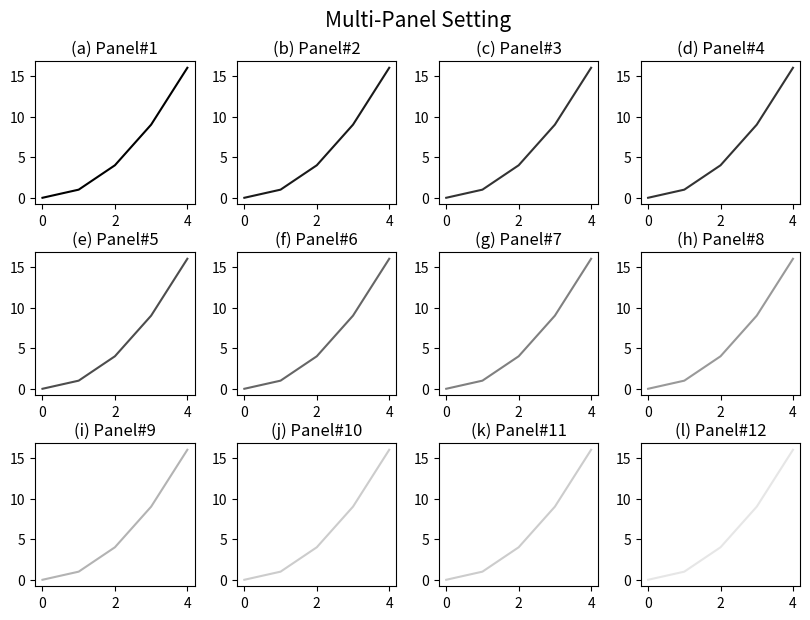

This figure's Python source:
'''
Matplotlib Basic(4)
: Produce multi-panels using fig.add_axes()

[redacted]

---
Reference:
https://matplotlib.org/3.3.0/api/_as_gen/matplotlib.figure.Figure.html#matplotlib.figure.Figure.add_axes
https://matplotlib.org/api/_as_gen/matplotlib.axes.Axes.plot.html
'''

import numpy as np
import matplotlib.pyplot as plt

###--- Synthesizing data to be plotted ---###
x = np.arange(5)
y = x**2

#for x1,y1 in zip(x,y):
#    print(x1,y1)
###---

abc='abcdefghijklmn'
###--- Plotting Start ---###

##-- Page Setup --##
fig = plt.figure()
fig.set_size_inches(8.5,6)    # Physical page size in inches, (lx,ly)

##-- Title for the page --##
suptit="Multi-Panel Setting"
fig.suptitle(suptit,fontsize=15,va='bottom',y=0.975)  #,ha='left',x=0.,stretch='semi-condensed')

##-- Subplot Setting --##
nrow, ncol= 3,4

left,right,top,bottom = 0.05,0.95,0.925,0.05
npnx,gapx= ncol,0.05
npny,gapy= nrow,0.08
lpnx= (right-left-(npnx-1)*gapx)/npnx
lpny= (top-bottom-(npny-1)*gapy)/npny

ix=left; iy=top
for i in range(nrow*ncol):
    ##-- Set up an axis --##
    ax1 = fig.add_axes([ix,iy-lpny,lpnx,lpny])  # [left,bottom,width,height]

    ##-- Plot on an axis --##
    ax1.plot(x,y,color='{:.1f}'.format(i/(nrow*ncol)))
    ax1.set_title('({}) Panel#{:d}'.format(abc[i],i+1))

    ##-- Update panel location
    ix=ix+lpnx+gapx
    if ix+lpnx > 1.:
       ix=left
       iy=iy-lpny-gapy


##-- Seeing or Saving Pic --##

#- If want to see on screen -#
plt.show()

#- If want to save to file
outdir = "../Pics/"
outfnm = outdir+"M04_multi_panel2.png"
print(outfnm)
#fig.savefig(outfnm,dpi=100)   # dpi: pixels per inch
#fig.savefig(outfnm,dpi=100,bbox_inches='tight')   # dpi: pixels per inch

# Defalut: facecolor='w', edgecolor='w', transparent=False
